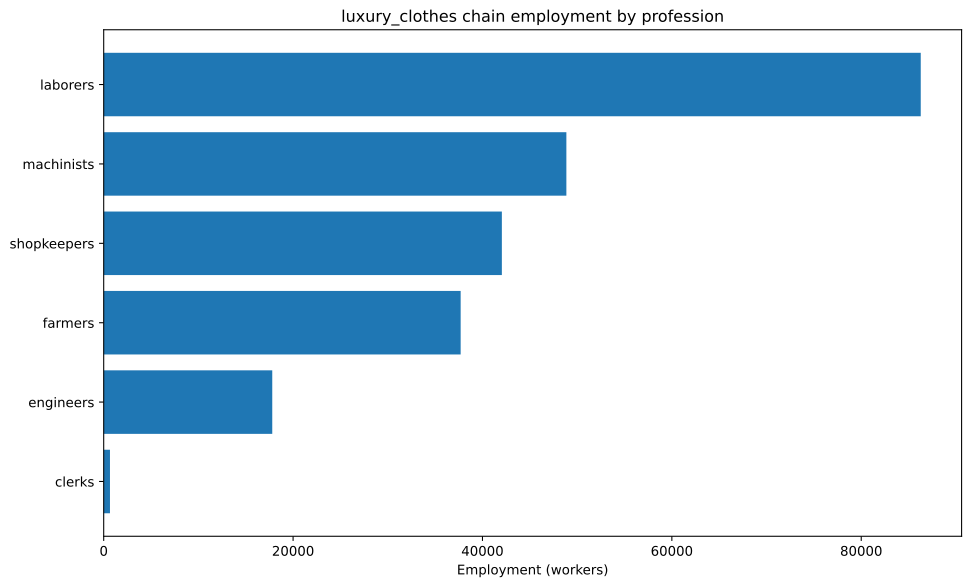

The table this chart was drawn from, first rows:
config, building, profession, employment
building_textile_mills+pm_dye_workshops+…, building_textile_mills, laborers, 31250
building_textile_mills+pm_dye_workshops+…, building_textile_mills, machinists, 10417
building_textile_mills+pm_dye_workshops+…, building_textile_mills, shopkeepers, 31250
building_textile_mills+pm_electric_sewin…, building_textile_mills, engineers, 1488
building_textile_mills+pm_electric_sewin…, building_textile_mills, laborers, 1488
building_textile_mills+pm_electric_sewin…, building_textile_mills, machinists, 2976
building_textile_mills+pm_electric_sewin…, building_textile_mills, shopkeepers, 4464
building_tooling_workshops+pm_rubber_gri…, building_tooling_workshops, engineers, 907.8
building_tooling_workshops+pm_rubber_gri…, building_tooling_workshops, machinists, 1816
building_tooling_workshops+pm_rubber_gri…, building_tooling_workshops, shopkeepers, 907.8
building_paper_mills+pm_bleached_paper+p…, building_paper_mills, engineers, 22.99
building_paper_mills+pm_bleached_paper+p…, building_paper_mills, laborers, 45.98
building_paper_mills+pm_bleached_paper+p…, building_paper_mills, machinists, 45.98
building_paper_mills+pm_bleached_paper+p…, building_paper_mills, shopkeepers, 22.99
building_chemical_plants+pm_nitrogen_fix…, building_chemical_plants, engineers, 585.1
building_chemical_plants+pm_nitrogen_fix…, building_chemical_plants, laborers, 390.1
building_chemical_plants+pm_nitrogen_fix…, building_chemical_plants, machinists, 780.1
building_chemical_plants+pm_nitrogen_fix…, building_chemical_plants, shopkeepers, 195
building_explosives_factory+pm_brine_ele…, building_explosives_factory, engineers, 229.9
building_explosives_factory+pm_brine_ele…, building_explosives_factory, laborers, 153.3
building_explosives_factory+pm_brine_ele…, building_explosives_factory, machinists, 153.3
building_explosives_factory+pm_brine_ele…, building_explosives_factory, shopkeepers, 76.64
building_synthetics_plants+pm_dye_produc…, building_synthetics_plants, engineers, 4690
building_synthetics_plants+pm_dye_produc…, building_synthetics_plants, machinists, 5863
building_synthetics_plants+pm_dye_produc…, building_synthetics_plants, shopkeepers, 1173
building_steel_mills+pm_electric_arc_pro…, building_steel_mills, engineers, 958.1
building_steel_mills+pm_electric_arc_pro…, building_steel_mills, machinists, 1437
building_steel_mills+pm_electric_arc_pro…, building_steel_mills, shopkeepers, 479.1
building_motor_industry+pm_diesel_engine…, building_motor_industry, engineers, 2677
building_motor_industry+pm_diesel_engine…, building_motor_industry, machinists, 1785
building_motor_industry+pm_diesel_engine…, building_motor_industry, shopkeepers, 892.5
building_coal_mine+pm_diesel_pump_buildi…, building_coal_mine, engineers, 413.6
building_coal_mine+pm_diesel_pump_buildi…, building_coal_mine, laborers, 103.4
building_coal_mine+pm_diesel_pump_buildi…, building_coal_mine, machinists, 620.4
building_coal_mine+pm_diesel_pump_buildi…, building_coal_mine, shopkeepers, 206.8
building_iron_mine+pm_diesel_pump_buildi…, building_iron_mine, engineers, 1195
building_iron_mine+pm_diesel_pump_buildi…, building_iron_mine, laborers, 298.6
building_iron_mine+pm_diesel_pump_buildi…, building_iron_mine, machinists, 1792
building_iron_mine+pm_diesel_pump_buildi…, building_iron_mine, shopkeepers, 597.3
building_sulfur_mine+pm_diesel_pump_buil…, building_sulfur_mine, engineers, 690.9
building_sulfur_mine+pm_diesel_pump_buil…, building_sulfur_mine, laborers, 172.7
building_sulfur_mine+pm_diesel_pump_buil…, building_sulfur_mine, machinists, 1036
building_sulfur_mine+pm_diesel_pump_buil…, building_sulfur_mine, shopkeepers, 345.5
building_cotton_plantation+automatic_irr…, building_cotton_plantation, farmers, 2679
building_cotton_plantation+automatic_irr…, building_cotton_plantation, laborers, 3571
building_cotton_plantation+automatic_irr…, building_cotton_plantation, machinists, 892.9
building_silk_plantation+automatic_irrig…, building_silk_plantation, farmers, 28612
building_silk_plantation+automatic_irrig…, building_silk_plantation, laborers, 38149
building_silk_plantation+automatic_irrig…, building_silk_plantation, machinists, 9537
building_power_plant+pm_oil-fired_plant, building_power_plant, engineers, 797.3
building_power_plant+pm_oil-fired_plant, building_power_plant, laborers, 797.3
building_power_plant+pm_oil-fired_plant, building_power_plant, machinists, 2392
building_logging_camp+pm_electric_saw_mi…, building_logging_camp, engineers, 186.2
building_logging_camp+pm_electric_saw_mi…, building_logging_camp, machinists, 248.3
building_logging_camp+pm_electric_saw_mi…, building_logging_camp, shopkeepers, 124.1
building_rubber_plantation+automatic_irr…, building_rubber_plantation, farmers, 6406
building_rubber_plantation+automatic_irr…, building_rubber_plantation, laborers, 8542
building_rubber_plantation+automatic_irr…, building_rubber_plantation, machinists, 2135
building_oil_rig+pm_combustion_derricks+…, building_oil_rig, engineers, 2627
building_oil_rig+pm_combustion_derricks+…, building_oil_rig, machinists, 3941
... 5 more rows
